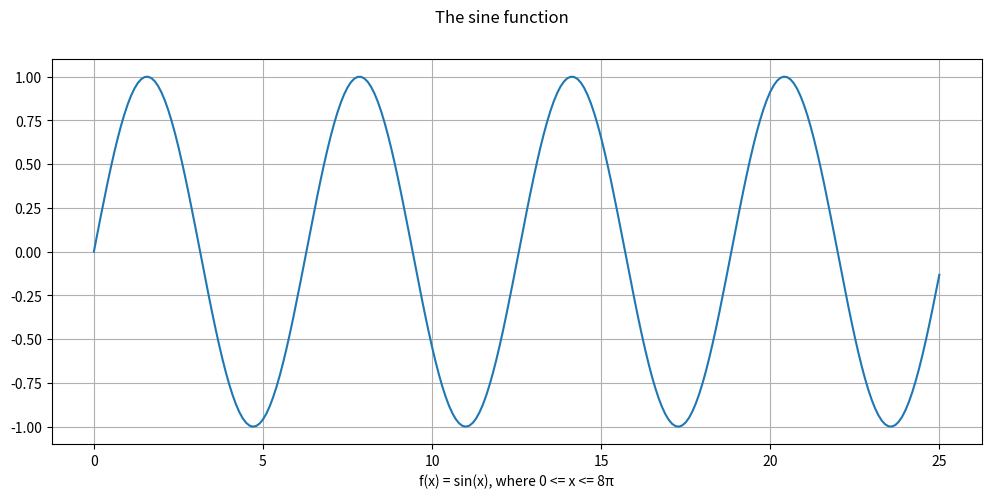

The matplotlib source for this figure: (Note: this script raises an exception after producing the figure.)
import os
import math
import numpy as np
from numpy.typing import ArrayLike, NDArray
from typing import Tuple, Optional
import matplotlib.pyplot as plt


def print_chart(canvas: NDArray) -> None:
    """
    Print a multidimensional array to the standard output
    :param canvas:
    :return:
    """
    canvas_inter = [''.join(row) for row in canvas]
    print('\n'.join(canvas_inter))


def initialize_canvas(
    width: int,
    height: int,
    grid: bool = False,
) -> NDArray:
    """
    Initialize a 2D array based on given dimensions
    :param width:
    :param height:
    :param grid:
    :return:

    >>> initialize_canvas(2, 2).tolist()
    [['+', '+'], ['+', '+']]
    >>> initialize_canvas(5, 3, True).tolist()
    [['+', '-', '-', '-', '+'], ['|', '·', '·', '·', '|'], ['+', '-', '-', '-', '+']]
    """
    # initialize corr 2D array with space char
    canvas = np.empty((height, width), dtype="str")
    if grid:
        canvas[:] = '·'
    else:
        canvas[:] = ' '

    # fill corners
    canvas[[0, 0, -1, -1], [0, -1, 0, -1]] = '+'

    # fill edges, horizontal and then vertical
    canvas[0, 1:-1] = canvas[-1, 1:-1] = '-'
    canvas[1:-1, 0] = canvas[1:-1, -1] = '|'
    return canvas


def preprocess_data(
    x: ArrayLike,
    y: ArrayLike,
    canvas: NDArray,
) -> Tuple:
    """
    Min-max normalize each axis and scale it to width and height of the canvas
    :param x:
    :param y:
    :param canvas:
    :return:

    >>> width, height = 5, 5
    >>> canvas = initialize_canvas(width, height)
    >>> x = [0, 1, 2, 3]
    >>> y = [2, 4, 6, 8]
    >>> preprocess_data(x, y, canvas)[0][-1]
    4
    >>> preprocess_data(x, y, canvas)[1][1]
    1
    """
    assert len(x) == len(y)

    def _min_max_normalize(arr: NDArray) -> NDArray:
        return (arr - np.amin(arr)) / (np.amax(arr) - np.amin(arr))
    def _rescale(arr: NDArray, scale_factor: int) -> NDArray:
        return np.floor(arr * (scale_factor - 1))

    height, width = canvas.shape
    x, y = np.asarray(x), np.asarray(y)
    x_pre = _rescale(_min_max_normalize(x), width).astype(int)
    y_pre = _rescale(_min_max_normalize(y), height).astype(int)
    return x_pre, y_pre


def draw_points(
    x: ArrayLike,
    y: ArrayLike,
    canvas: NDArray,
    grid: bool,
) -> NDArray:
    """
    Draw the data points on a canvas.
    :param x:
    :param y:
    :param canvas:
    :param grid:
    :return:
    """
    assert len(x) == len(y)
    x_pre, y_pre = preprocess_data(x, y, canvas)
    if grid:
        canvas[y_pre, x_pre] = '*'
    else:
        canvas[y_pre, x_pre] = '·'
    return np.flip(canvas, axis=0)


def label_axis(
    canvas: NDArray,
    x_min: int,
    x_max: int,
    y_min: int,
    y_max: int,
    legend: Optional[str] = None,
) -> NDArray:
    """
    Adds x- and y-axis.
    :param canvas:
    :param x_min:
    :param x_max:
    :param y_min:
    :param y_max:
    :param legend:
    :return:
    """
    # create x-axis
    x_label = np.empty(canvas.shape[1], dtype='str')
    x_label[:] = ' '

    x_min = math.floor(x_min)
    x_max = math.ceil(x_max)
    x_label[0:len(str(x_min))] = list(str(x_min))
    x_label[-len(str(x_max)):] = list(str(x_max))

    # add legend to x-axis
    if legend is not None:
        legend_start = math.floor((len(x_label) - len(legend)) / 2)
        legend_end = -math.ceil((len(x_label) - len(legend)) / 2)
        x_label[legend_start:legend_end] = list(legend)

    # add both x-axis and legend to the canvas
    canvas = np.vstack((canvas, x_label))

    # create and add y-axis to the canvas
    y_label = np.empty((canvas.shape[0], 3), dtype="str")
    y_label[:] = ' '

    y_min = math.floor(y_min)
    y_max = math.ceil(y_max)
    y_label[-2, -len(str(y_min)):] = list(str(y_min))
    y_label[0, -len(str(y_max)):] = list(str(y_max))
    y_label = y_label.reshape(y_label.shape[0], -1)
    canvas = np.hstack((y_label, canvas))

    return canvas


def add_title(canvas: NDArray, title: str) -> NDArray:
    """
    Add title to the canvas.
    :param canvas:
    :param title:
    :return:
    """
    width = canvas.shape[1]
    title_arr = np.empty(width, dtype="str")
    title_arr[:] = ' '

    title_start = math.floor((width - len(title)) / 2)
    title_end = -math.ceil((width - len(title)) / 2)
    title_arr[title_start:title_end] = list(title)

    return np.vstack((title_arr, canvas))


def plot(
    x: ArrayLike,
    y: ArrayLike,
    display_grid: bool = False,
    height: int = 15,
    width: int = 100,
    title: str = '',
    legend: str = '',
):
    """
    A single function for plotting.
    :param x:
    :param y:
    :param display_grid:
    :param height:
    :param width:
    :param title:
    :param legend:
    :return:
    """
    canvas = initialize_canvas(width, height, display_grid)
    canvas = draw_points(x, y, canvas, display_grid)
    canvas = label_axis(
        canvas,
        np.amin(x),
        np.amax(x),
        np.amin(y),
        np.amax(y),
        legend,
    )
    canvas = add_title(canvas, title)
    print_chart(canvas)


def plot_matplotlib(
    x: ArrayLike,
    y: ArrayLike,
    display_grid: bool = False,
    height: int = 15,
    width: int = 100,
    title: str = '',
    legend: str = '',
):
    plt.figure(figsize=(width, height))
    plt.plot(x, y)
    plt.suptitle(title)
    plt.xlabel(legend)
    save_at = '_'.join(title.split(' ')).lower() + '.png'
    if display_grid:
        plt.grid()
    plt.savefig(os.path.join('data', save_at))



def main():
    # Example 1
    scale = 0.1
    n = int(8 * math.pi / scale)
    x = [scale * i for i in range(n)]
    y = [math.sin(scale * i) for i in range(n)]
    plot(
        x, y,
        display_grid=True,
        height=15,
        title="The sine function",
        legend="f(x) = sin(x), where 0 <= x <= 8π"
    )
    plot_matplotlib(
        x, y,
        display_grid=True,
        height=5,
        width=12,
        title="The sine function",
        legend="f(x) = sin(x), where 0 <= x <= 8π"
    )

    # Example 2
    scale = 0.1
    n = int(2 * math.pi / scale)
    x = [scale * i for i in range(n)]
    y = [math.cos(scale * i) for i in range(n)]
    plot(
        x, y,
        width=50,
        title="The cosine function",
        legend="f(x) = cos(x), where 0 <= x <= 2π"
    )
    plot_matplotlib(
        x, y,
        height=5,
        width=12,
        title="The cosine function",
        legend="f(x) = cos(x), where 0 <= x <= 2π"
    )

    # Example 3
    y = [ord(c) for c in 'ASCII Plotter example']
    n = len(y)
    x = [i for i in range(n)]
    plot(
        x, y,
        title="Plotting Random Data",
        legend="f(x) = random data"
    )
    plot_matplotlib(
        x, y,
        height=5,
        width=12,
        title="Plotting Random Data",
        legend="f(x) = random data"
    )


if __name__ == '__main__':
    main()